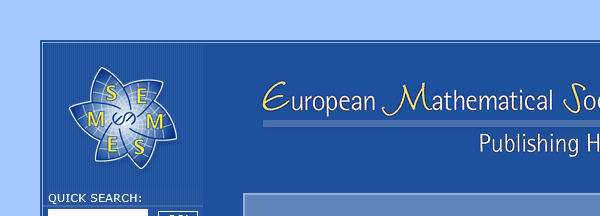
Task: Blank Project
Workflow: Test

Step 1: Attach Browser 'EMS Europ Page' in window 'EMS - European Mathematical Society Publishing House'

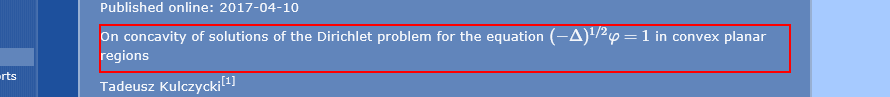
Step 2: get-text from the paragraph